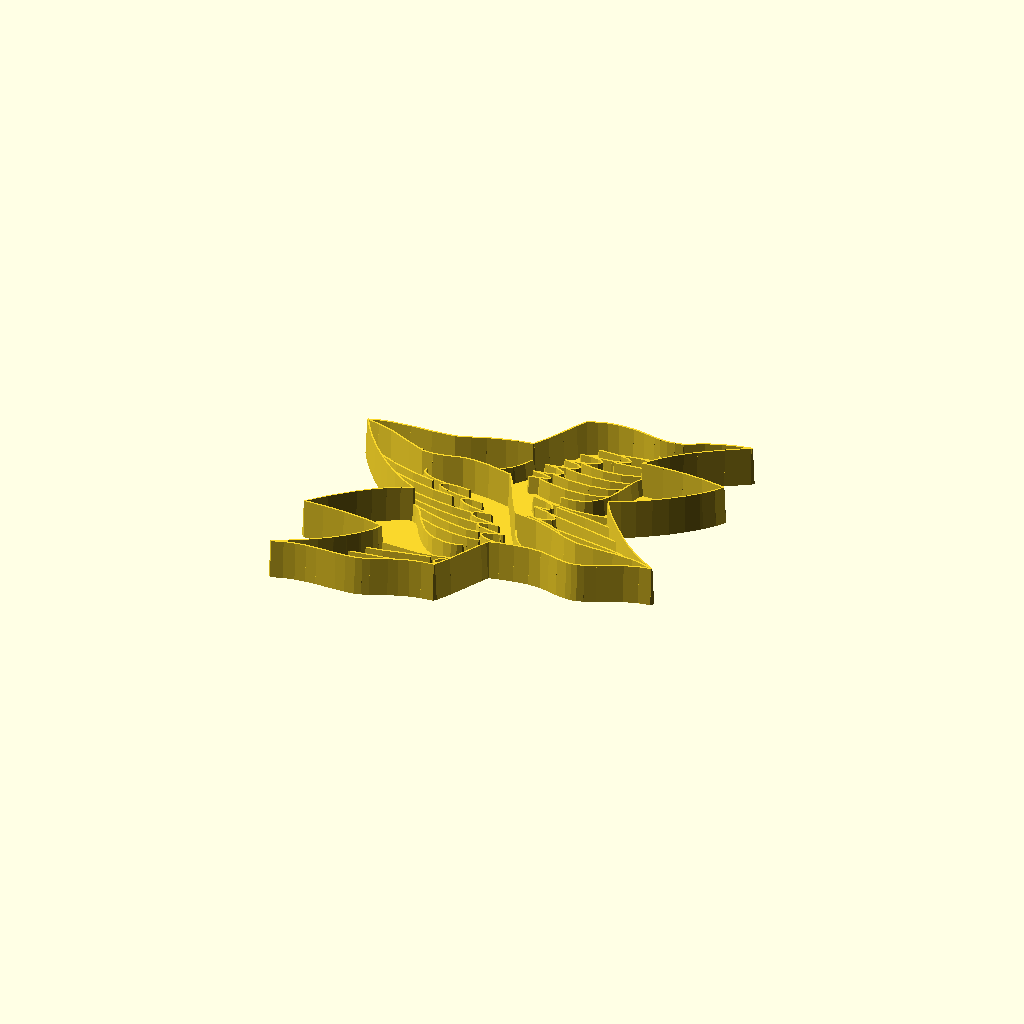
Cell 1: rendered with the file's own defaults.
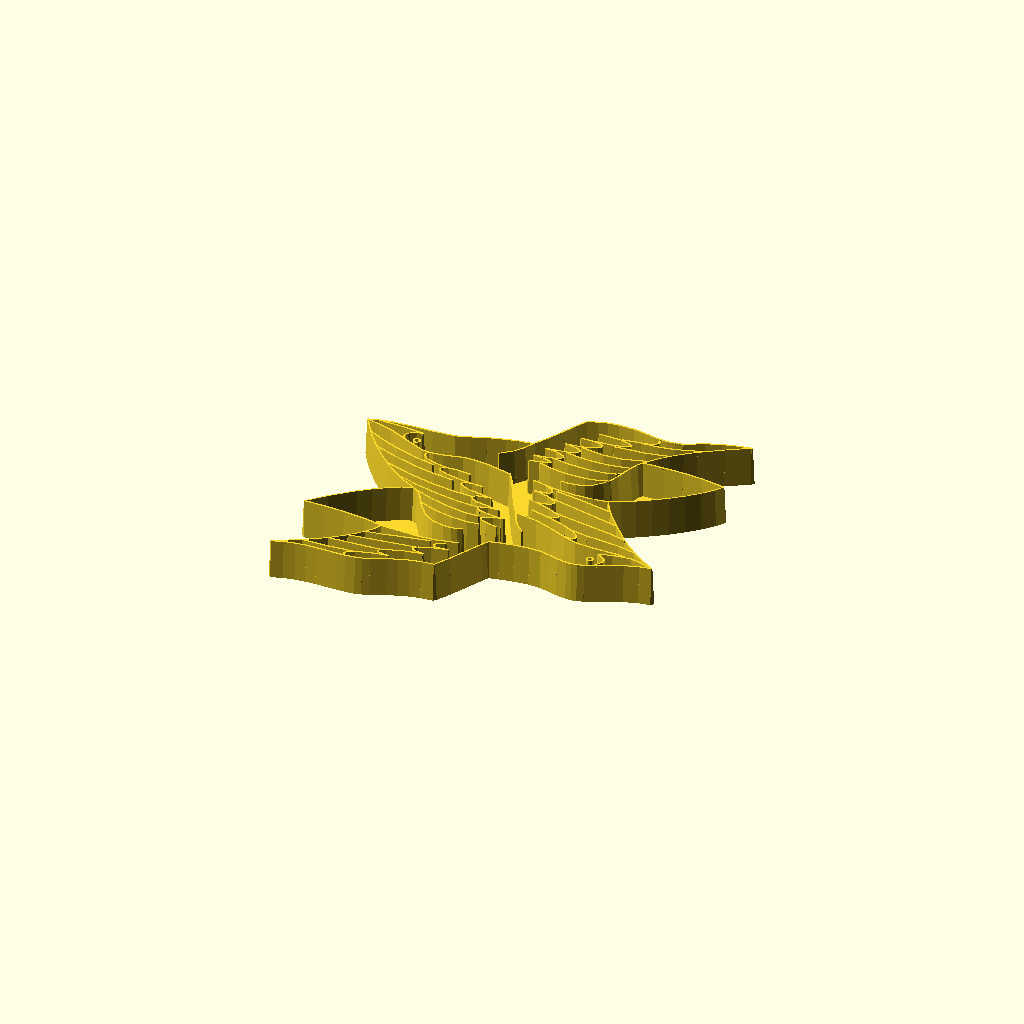
Cell 2: the same model with Cookie_mode = "no".
All cells are drawn from one camera (rotation 55°, 0°, 25°, orthographic, colour scheme Cornfield), so only the parameter changes between them.
Source of the model, inputs/thingiverse/files/thing-1200785/birds.scad:

// Generated from inkscape drawing I made.
// Designed to be pressed into the Sand at the beach
//  - to annoy and intrigue others...
// Author Neon22 Dec 2015

use<scad-utils/morphology.scad>;

// Added customizer so user can get better prints for narrow edge

/* [Escher Birds] */
// Nose to Tail length (mm).
Length = 200;
// Top width of the walls.
Maximum_wall_width = 3;
// Bottom width of internal walls.
Minimum_wall_width = 1; 
// Height of the walls.
Wall_height = 20;
// Thickness of Base.
Base = 2.0;

/* [Cookie Mode] */
// Set to yes for different internal wall height. Ideal for impressing into cookies.
Cookie_mode = "yes"; // [yes, no]
// Inner wall height(from Base).
Inner_height = 10;

/* [Demo] */
// Show a sample tesselation (not for printing)
show_tesselated = "no"; // [yes, no]


/* [Hidden] */
Delta = 0.1;
profile_scale = 25.4/90; //made in inkscape in mm
s = Length / 11; // 11 is length of actual in mm
echo(s);
min_width = Minimum_wall_width / profile_scale / s /2; // div by 2 because cyl uses radius
max_width = Maximum_wall_width / profile_scale / s /2;
base_thick = Base;  // no scale in Z
wall = Wall_height; // no scale in Z
inner_walls = (Cookie_mode == "yes") ? Inner_height : wall;


profile_scale = 25.4/90; //made in inkscape in mm


//---------------------------
// curves

path563071936_0_points = [[-11.966994,-13.357745],[-4.893721,-12.437685]];

module poly_path563071936(h, res=4)  {
  scale([profile_scale, -profile_scale, 1])
  union()  {
    for (t = [0: len(path563071936_0_points)-2]) {
      hull() {
        translate(path563071936_0_points[t]) 
          cylinder(h=h, r1=min_width, r2=max_width, $fn=res);
        translate(path563071936_0_points[t + 1]) 
          cylinder(h=h, r1=min_width, r2=max_width, $fn=res);
      }
    }
  }
}

path563071447005_0_points = [[-6.888285,-14.933905],[-7.800735,-14.818826],[-8.106392,-14.620120],[-7.921491,-14.364461],[-7.362266,-14.078528],[-5.585783,-13.522539],[-3.706819,-13.165565]];

module poly_path563071447005(h, res=4)  {
  scale([profile_scale, -profile_scale, 1])
  union()  {
    for (t = [0: len(path563071447005_0_points)-2]) {
      hull() {
        translate(path563071447005_0_points[t]) 
          cylinder(h=h, r1=min_width, r2=max_width, $fn=res);
        translate(path563071447005_0_points[t + 1]) 
          cylinder(h=h, r1=min_width, r2=max_width, $fn=res);
      }
    }
  }
}

path5630719070_0_points = [[10.234063,1.397965],[7.269069,1.931852],[3.889725,2.425765]];

module poly_path5630719070(h, res=4)  {
  scale([profile_scale, -profile_scale, 1])
  union()  {
    for (t = [0: len(path5630719070_0_points)-2]) {
      hull() {
        translate(path5630719070_0_points[t]) 
          cylinder(h=h, r1=min_width, r2=max_width, $fn=res);
        translate(path5630719070_0_points[t + 1]) 
          cylinder(h=h, r1=min_width, r2=max_width, $fn=res);
      }
    }
  }
}

path56307144706379_0_points = [[2.827733,-0.234265],[3.819386,-0.052616],[4.369996,0.181427],[4.541457,0.448080],[4.395659,0.727556],[3.399860,1.245840],[1.877732,1.577995]];

module poly_path56307144706379(h, res=4)  {
  scale([profile_scale, -profile_scale, 1])
  union()  {
    for (t = [0: len(path56307144706379_0_points)-2]) {
      hull() {
        translate(path56307144706379_0_points[t]) 
          cylinder(h=h, r1=min_width, r2=max_width, $fn=res);
        translate(path56307144706379_0_points[t + 1]) 
          cylinder(h=h, r1=min_width, r2=max_width, $fn=res);
      }
    }
  }
}

path5630714470338565_0_points = [[-0.909071,7.217745],[0.698420,7.449223],[1.609772,7.721487],[1.953734,8.008856],[1.859052,8.285651],[0.868749,8.704805],[-0.331153,8.773515]];

module poly_path5630714470338565(h, res=4)  {
  scale([profile_scale, -profile_scale, 1])
  union()  {
    for (t = [0: len(path5630714470338565_0_points)-2]) {
      hull() {
        translate(path5630714470338565_0_points[t]) 
          cylinder(h=h, r1=min_width, r2=max_width, $fn=res);
        translate(path5630714470338565_0_points[t + 1]) 
          cylinder(h=h, r1=min_width, r2=max_width, $fn=res);
      }
    }
  }
}

path563071447065_0_points = [[-10.791004,-16.687795],[-11.004780,-16.422102],[-10.913503,-16.160587],[-10.018325,-15.668060],[-8.510556,-15.246152],[-6.795276,-14.930805]];

module poly_path563071447065(h, res=4)  {
  scale([profile_scale, -profile_scale, 1])
  union()  {
    for (t = [0: len(path563071447065_0_points)-2]) {
      hull() {
        translate(path563071447065_0_points[t]) 
          cylinder(h=h, r1=min_width, r2=max_width, $fn=res);
        translate(path563071447065_0_points[t + 1]) 
          cylinder(h=h, r1=min_width, r2=max_width, $fn=res);
      }
    }
  }
}

path5630714470335826_0_points = [[-3.735781,0.003505],[-5.919082,0.205828],[-7.393506,0.485999],[-8.230941,0.801999],[-8.503277,1.111809],[-8.282403,1.373410],[-7.640208,1.544785],[-6.648582,1.583912],[-5.379413,1.448775]];

module poly_path5630714470335826(h, res=4)  {
  scale([profile_scale, -profile_scale, 1])
  union()  {
    for (t = [0: len(path5630714470335826_0_points)-2]) {
      hull() {
        translate(path5630714470335826_0_points[t]) 
          cylinder(h=h, r1=min_width, r2=max_width, $fn=res);
        translate(path5630714470335826_0_points[t + 1]) 
          cylinder(h=h, r1=min_width, r2=max_width, $fn=res);
      }
    }
  }
}

path5630714470335267_0_points = [[-0.237837,8.781805],[2.211423,9.149646],[2.801675,9.398341],[3.026001,9.659249],[2.927148,9.909143],[2.547862,10.124795],[1.118972,10.360465]];

module poly_path5630714470335267(h, res=4)  {
  scale([profile_scale, -profile_scale, 1])
  union()  {
    for (t = [0: len(path5630714470335267_0_points)-2]) {
      hull() {
        translate(path5630714470335267_0_points[t]) 
          cylinder(h=h, r1=min_width, r2=max_width, $fn=res);
        translate(path5630714470335267_0_points[t + 1]) 
          cylinder(h=h, r1=min_width, r2=max_width, $fn=res);
      }
    }
  }
}

path563043_0_points = [[-7.751998,-5.075615],[-5.679447,-5.779350],[-3.729846,-6.141638],[-2.060314,-6.220767],[-0.827971,-6.075025]];

module poly_path563043(h, res=4)  {
  scale([profile_scale, -profile_scale, 1])
  union()  {
    for (t = [0: len(path563043_0_points)-2]) {
      hull() {
        translate(path563043_0_points[t]) 
          cylinder(h=h, r1=min_width, r2=max_width, $fn=res);
        translate(path563043_0_points[t + 1]) 
          cylinder(h=h, r1=min_width, r2=max_width, $fn=res);
      }
    }
  }
}

path5626316_0_points = [[9.653944,10.631575],[9.189020,9.949097],[8.825818,9.070020],[8.261920,7.221965],[7.911815,6.401837],[7.404387,5.639770],[6.763635,4.996203],[6.013556,4.531575],[5.171661,4.281687],[4.355254,4.193460],[3.493690,4.210365]];

module poly_path5626316(h, res=4)  {
  scale([profile_scale, -profile_scale, 1])
  union()  {
    for (t = [0: len(path5626316_0_points)-2]) {
      hull() {
        translate(path5626316_0_points[t]) 
          cylinder(h=h, r1=min_width, r2=max_width, $fn=res);
        translate(path5626316_0_points[t + 1]) 
          cylinder(h=h, r1=min_width, r2=max_width, $fn=res);
      }
    }
  }
}

path5833790_0_points = [[-13.050059,4.576755],[-12.947743,4.818409],[-12.700725,4.918505],[-12.453708,4.818408],[-12.351395,4.576755],[-12.453712,4.335108],[-12.700725,4.235015],[-12.947740,4.335107],[-13.050059,4.576755],[-13.050059,4.576755]];

module poly_path5833790(h, res=4)  {
  scale([profile_scale, -profile_scale, 1])
  union()  {
    for (t = [0: len(path5833790_0_points)-2]) {
      hull() {
        translate(path5833790_0_points[t]) 
          cylinder(h=h, r1=min_width, r2=max_width, $fn=res);
        translate(path5833790_0_points[t + 1]) 
          cylinder(h=h, r1=min_width, r2=max_width, $fn=res);
      }
    }
  }
}

path56307625_0_points = [[-15.931854,1.996345],[-13.411497,1.116530],[-11.037823,0.466758],[-8.752934,0.031068],[-6.498931,-0.206495]];

module poly_path56307625(h, res=4)  {
  scale([profile_scale, -profile_scale, 1])
  union()  {
    for (t = [0: len(path56307625_0_points)-2]) {
      hull() {
        translate(path56307625_0_points[t]) 
          cylinder(h=h, r1=min_width, r2=max_width, $fn=res);
        translate(path56307625_0_points[t + 1]) 
          cylinder(h=h, r1=min_width, r2=max_width, $fn=res);
      }
    }
  }
}

path56307971_0_points = [[8.882524,9.230045],[6.830743,8.806527],[4.904745,8.686164],[3.211327,8.783374],[1.857285,9.012575]];

module poly_path56307971(h, res=4)  {
  scale([profile_scale, -profile_scale, 1])
  union()  {
    for (t = [0: len(path56307971_0_points)-2]) {
      hull() {
        translate(path56307971_0_points[t]) 
          cylinder(h=h, r1=min_width, r2=max_width, $fn=res);
        translate(path56307971_0_points[t + 1]) 
          cylinder(h=h, r1=min_width, r2=max_width, $fn=res);
      }
    }
  }
}

path56307144703371_0_points = [[0.940917,-5.786545],[-0.278876,-5.549134],[-0.927941,-5.294315],[-1.115363,-5.036876],[-0.950223,-4.791603],[0.001404,-4.396706],[1.054271,-4.227925]];

module poly_path56307144703371(h, res=4)  {
  scale([profile_scale, -profile_scale, 1])
  union()  {
    for (t = [0: len(path56307144703371_0_points)-2]) {
      hull() {
        translate(path56307144703371_0_points[t]) 
          cylinder(h=h, r1=min_width, r2=max_width, $fn=res);
        translate(path56307144703371_0_points[t + 1]) 
          cylinder(h=h, r1=min_width, r2=max_width, $fn=res);
      }
    }
  }
}

path562609_0_points = [[-9.565688,-3.044685],[-9.054406,-3.337758],[-8.637145,-3.676730],[-8.309330,-4.119665],[-7.586699,-5.345309],[-6.609021,-6.613455],[-5.918580,-7.178431],[-5.257282,-7.524051],[-3.916865,-7.832015],[-3.070253,-7.850612],[-2.478687,-7.725746],[-2.018186,-7.491955]];

module poly_path562609(h, res=4)  {
  scale([profile_scale, -profile_scale, 1])
  union()  {
    for (t = [0: len(path562609_0_points)-2]) {
      hull() {
        translate(path562609_0_points[t]) 
          cylinder(h=h, r1=min_width, r2=max_width, $fn=res);
        translate(path562609_0_points[t + 1]) 
          cylinder(h=h, r1=min_width, r2=max_width, $fn=res);
      }
    }
  }
}

path5630760494_0_points = [[14.345773,14.979815],[11.496805,14.067003],[9.873226,13.773809],[8.044415,13.640415]];

module poly_path5630760494(h, res=4)  {
  scale([profile_scale, -profile_scale, 1])
  union()  {
    for (t = [0: len(path5630760494_0_points)-2]) {
      hull() {
        translate(path5630760494_0_points[t]) 
          cylinder(h=h, r1=min_width, r2=max_width, $fn=res);
        translate(path5630760494_0_points[t + 1]) 
          cylinder(h=h, r1=min_width, r2=max_width, $fn=res);
      }
    }
  }
}

path5630714250_0_points = [[11.881869,-0.592325],[7.793949,0.284740],[3.784425,1.095415]];

module poly_path5630714250(h, res=4)  {
  scale([profile_scale, -profile_scale, 1])
  union()  {
    for (t = [0: len(path5630714250_0_points)-2]) {
      hull() {
        translate(path5630714250_0_points[t]) 
          cylinder(h=h, r1=min_width, r2=max_width, $fn=res);
        translate(path5630714250_0_points[t + 1]) 
          cylinder(h=h, r1=min_width, r2=max_width, $fn=res);
      }
    }
  }
}

path56307144703693_0_points = [[1.805880,1.589715],[3.120947,1.706221],[3.426061,1.867095],[3.531790,2.068530],[3.251784,2.509529],[2.494304,2.862105]];

module poly_path56307144703693(h, res=4)  {
  scale([profile_scale, -profile_scale, 1])
  union()  {
    for (t = [0: len(path56307144703693_0_points)-2]) {
      hull() {
        translate(path56307144703693_0_points[t]) 
          cylinder(h=h, r1=min_width, r2=max_width, $fn=res);
        translate(path56307144703693_0_points[t + 1]) 
          cylinder(h=h, r1=min_width, r2=max_width, $fn=res);
      }
    }
  }
}

path5630714242_0_points = [[-10.606747,-12.054185],[-8.815957,-11.781268],[-7.152541,-11.412570],[-4.032218,-10.807285]];

module poly_path5630714242(h, res=4)  {
  scale([profile_scale, -profile_scale, 1])
  union()  {
    for (t = [0: len(path5630714242_0_points)-2]) {
      hull() {
        translate(path5630714242_0_points[t]) 
          cylinder(h=h, r1=min_width, r2=max_width, $fn=res);
        translate(path5630714242_0_points[t + 1]) 
          cylinder(h=h, r1=min_width, r2=max_width, $fn=res);
      }
    }
  }
}

path5630714470335601_0_points = [[12.694868,-7.742335],[13.261843,-6.923614],[13.266050,-6.616365],[13.144639,-6.368657],[12.706669,-6.026277],[12.311342,-5.845285],[13.674293,-5.392659],[15.632635,-5.176785]];

module poly_path5630714470335601(h, res=4)  {
  scale([profile_scale, -profile_scale, 1])
  union()  {
    for (t = [0: len(path5630714470335601_0_points)-2]) {
      hull() {
        translate(path5630714470335601_0_points[t]) 
          cylinder(h=h, r1=min_width, r2=max_width, $fn=res);
        translate(path5630714470335601_0_points[t + 1]) 
          cylinder(h=h, r1=min_width, r2=max_width, $fn=res);
      }
    }
  }
}

path563070191_0_points = [[9.924926,11.026585],[7.373892,10.301503],[5.452875,10.144045],[4.010369,10.292137],[2.894867,10.483705]];

module poly_path563070191(h, res=4)  {
  scale([profile_scale, -profile_scale, 1])
  union()  {
    for (t = [0: len(path563070191_0_points)-2]) {
      hull() {
        translate(path563070191_0_points[t]) 
          cylinder(h=h, r1=min_width, r2=max_width, $fn=res);
        translate(path563070191_0_points[t + 1]) 
          cylinder(h=h, r1=min_width, r2=max_width, $fn=res);
      }
    }
  }
}

path56307144703353137_0_points = [[1.242369,10.347535],[2.715732,10.520162],[3.766657,10.776872],[4.412292,11.078438],[4.669780,11.385634],[4.556268,11.659233],[4.088901,11.860009],[3.284825,11.948735],[2.161184,11.886185]];

module poly_path56307144703353137(h, res=4)  {
  scale([profile_scale, -profile_scale, 1])
  union()  {
    for (t = [0: len(path56307144703353137_0_points)-2]) {
      hull() {
        translate(path56307144703353137_0_points[t]) 
          cylinder(h=h, r1=min_width, r2=max_width, $fn=res);
        translate(path56307144703353137_0_points[t + 1]) 
          cylinder(h=h, r1=min_width, r2=max_width, $fn=res);
      }
    }
  }
}

path5630210_0_points = [[-9.143661,-3.263015],[-6.952445,-4.053832],[-4.741778,-4.607702],[-2.811179,-4.878414],[-1.460169,-4.819755]];

module poly_path5630210(h, res=4)  {
  scale([profile_scale, -profile_scale, 1])
  union()  {
    for (t = [0: len(path5630210_0_points)-2]) {
      hull() {
        translate(path5630210_0_points[t]) 
          cylinder(h=h, r1=min_width, r2=max_width, $fn=res);
        translate(path5630210_0_points[t + 1]) 
          cylinder(h=h, r1=min_width, r2=max_width, $fn=res);
      }
    }
  }
}

path5628690_0_points = [[9.337450,2.957325],[7.715923,2.693643],[5.680267,2.595780],[3.377200,2.738352],[0.953440,3.195975]];

module poly_path5628690(h, res=4)  {
  scale([profile_scale, -profile_scale, 1])
  union()  {
    for (t = [0: len(path5628690_0_points)-2]) {
      hull() {
        translate(path5628690_0_points[t]) 
          cylinder(h=h, r1=min_width, r2=max_width, $fn=res);
        translate(path5628690_0_points[t + 1]) 
          cylinder(h=h, r1=min_width, r2=max_width, $fn=res);
      }
    }
  }
}

path56307516_0_points = [[-15.763705,-16.055275],[-13.096846,-15.983741],[-10.211270,-15.735995]];

module poly_path56307516(h, res=4)  {
  scale([profile_scale, -profile_scale, 1])
  union()  {
    for (t = [0: len(path56307516_0_points)-2]) {
      hull() {
        translate(path56307516_0_points[t]) 
          cylinder(h=h, r1=min_width, r2=max_width, $fn=res);
        translate(path56307516_0_points[t + 1]) 
          cylinder(h=h, r1=min_width, r2=max_width, $fn=res);
      }
    }
  }
}

path56307144703667_0_points = [[4.869563,-2.054575],[5.805809,-1.741533],[5.916431,-1.536655],[5.758107,-1.299265],[4.542790,-0.726130],[1.976190,-0.020485]];

module poly_path56307144703667(h, res=4)  {
  scale([profile_scale, -profile_scale, 1])
  union()  {
    for (t = [0: len(path56307144703667_0_points)-2]) {
      hull() {
        translate(path56307144703667_0_points[t]) 
          cylinder(h=h, r1=min_width, r2=max_width, $fn=res);
        translate(path56307144703667_0_points[t + 1]) 
          cylinder(h=h, r1=min_width, r2=max_width, $fn=res);
      }
    }
  }
}



path5630714450_0_points = [[-10.748440,3.163585],[-10.902939,2.835351],[-10.869611,2.550480],[-10.326452,2.094263],[-9.292909,1.761798],[-7.942931,1.519955]];

module poly_path5630714450(h, res=4)  {
  scale([profile_scale, -profile_scale, 1])
  union()  {
    for (t = [0: len(path5630714450_0_points)-2]) {
      hull() {
        translate(path5630714450_0_points[t]) 
          cylinder(h=h, r1=min_width, r2=max_width, $fn=res);
        translate(path5630714450_0_points[t + 1]) 
          cylinder(h=h, r1=min_width, r2=max_width, $fn=res);
      }
    }
  }
}

path563075853_0_points = [[15.542853,-4.104605],[13.503363,-3.674225],[11.692787,-3.526036],[9.921461,-3.423967],[7.999720,-3.131945]];

module poly_path563075853(h, res=4)  {
  scale([profile_scale, -profile_scale, 1])
  union()  {
    for (t = [0: len(path563075853_0_points)-2]) {
      hull() {
        translate(path563075853_0_points[t]) 
          cylinder(h=h, r1=min_width, r2=max_width, $fn=res);
        translate(path563075853_0_points[t + 1]) 
          cylinder(h=h, r1=min_width, r2=max_width, $fn=res);
      }
    }
  }
}

path56307144841_0_points = [[9.338424,15.046255],[9.612096,14.606127],[9.556343,14.263136],[9.231654,14.001166],[8.698518,13.804099],[5.691303,13.342505]];

module poly_path56307144841(h, res=4)  {
  scale([profile_scale, -profile_scale, 1])
  union()  {
    for (t = [0: len(path56307144841_0_points)-2]) {
      hull() {
        translate(path56307144841_0_points[t]) 
          cylinder(h=h, r1=min_width, r2=max_width, $fn=res);
        translate(path56307144841_0_points[t + 1]) 
          cylinder(h=h, r1=min_width, r2=max_width, $fn=res);
      }
    }
  }
}

path563071447033507_0_points = [[-0.190302,-3.000665],[-2.648955,-2.635955],[-3.248834,-2.390470],[-3.484197,-2.133241],[-3.396381,-1.887027],[-3.026723,-1.674584],[-1.607227,-1.442045]];

module poly_path563071447033507(h, res=4)  {
  scale([profile_scale, -profile_scale, 1])
  union()  {
    for (t = [0: len(path563071447033507_0_points)-2]) {
      hull() {
        translate(path563071447033507_0_points[t]) 
          cylinder(h=h, r1=min_width, r2=max_width, $fn=res);
        translate(path563071447033507_0_points[t + 1]) 
          cylinder(h=h, r1=min_width, r2=max_width, $fn=res);
      }
    }
  }
}

path563071447033812_0_points = [[0.801546,-4.304235],[-0.818861,-4.084811],[-1.764263,-3.844326],[-2.156364,-3.601886],[-2.116865,-3.376594],[-1.229885,-3.053872],[-0.076948,-3.028995]];

module poly_path563071447033812(h, res=4)  {
  scale([profile_scale, -profile_scale, 1])
  union()  {
    for (t = [0: len(path563071447033812_0_points)-2]) {
      hull() {
        translate(path563071447033812_0_points[t]) 
          cylinder(h=h, r1=min_width, r2=max_width, $fn=res);
        translate(path563071447033812_0_points[t + 1]) 
          cylinder(h=h, r1=min_width, r2=max_width, $fn=res);
      }
    }
  }
}

path583305_0_points = [[12.185353,-6.925185],[12.096460,-6.680504],[11.881840,-6.579155],[11.667223,-6.680506],[11.578330,-6.925185],[11.667226,-7.169858],[11.881840,-7.271205],[12.096457,-7.169859],[12.185353,-6.925185],[12.185353,-6.925185]];

module poly_path583305(h, res=4)  {
  scale([profile_scale, -profile_scale, 1])
  union()  {
    for (t = [0: len(path583305_0_points)-2]) {
      hull() {
        translate(path583305_0_points[t]) 
          cylinder(h=h, r1=min_width, r2=max_width, $fn=res);
        translate(path583305_0_points[t + 1]) 
          cylinder(h=h, r1=min_width, r2=max_width, $fn=res);
      }
    }
  }
}

path56307144703358922_0_points = [[3.450536,11.958765],[5.450641,12.111943],[6.680159,12.339743],[7.239690,12.607485],[7.229832,12.880485],[6.751185,13.124063],[5.904349,13.303537],[3.508506,13.331445]];

module poly_path56307144703358922(h, res=4)  {
  scale([profile_scale, -profile_scale, 1])
  union()  {
    for (t = [0: len(path56307144703358922_0_points)-2]) {
      hull() {
        translate(path56307144703358922_0_points[t]) 
          cylinder(h=h, r1=min_width, r2=max_width, $fn=res);
        translate(path56307144703358922_0_points[t + 1]) 
          cylinder(h=h, r1=min_width, r2=max_width, $fn=res);
      }
    }
  }
}

path5630746_0_points = [[-11.790487,-1.753525],[-9.462744,-2.432461],[-6.907084,-2.982489],[-4.392388,-3.344999],[-2.187534,-3.461385]];

module poly_path5630746(h, res=4)  {
  scale([profile_scale, -profile_scale, 1])
  union()  {
    for (t = [0: len(path5630746_0_points)-2]) {
      hull() {
        translate(path5630746_0_points[t]) 
          cylinder(h=h, r1=min_width, r2=max_width, $fn=res);
        translate(path5630746_0_points[t + 1]) 
          cylinder(h=h, r1=min_width, r2=max_width, $fn=res);
      }
    }
  }
}

path563076195_0_points = [[11.563719,12.759495],[9.210779,12.260566],[5.830331,11.956705]];

module poly_path563076195(h, res=4)  {
  scale([profile_scale, -profile_scale, 1])
  union()  {
    for (t = [0: len(path563076195_0_points)-2]) {
      hull() {
        translate(path563076195_0_points[t]) 
          cylinder(h=h, r1=min_width, r2=max_width, $fn=res);
        translate(path563076195_0_points[t + 1]) 
          cylinder(h=h, r1=min_width, r2=max_width, $fn=res);
      }
    }
  }
}

path5630922_0_points = [[7.827118,6.258455],[6.659760,5.874797],[5.509678,5.658287],[3.350449,5.609506],[1.527646,5.877700],[0.219487,6.228455]];

module poly_path5630922(h, res=4)  {
  scale([profile_scale, -profile_scale, 1])
  union()  {
    for (t = [0: len(path5630922_0_points)-2]) {
      hull() {
        translate(path5630922_0_points[t]) 
          cylinder(h=h, r1=min_width, r2=max_width, $fn=res);
        translate(path5630922_0_points[t + 1]) 
          cylinder(h=h, r1=min_width, r2=max_width, $fn=res);
      }
    }
  }
}

path5630760449_0_points = [[-17.594387,4.136845],[-15.888908,3.290976],[-13.941342,2.528851],[-11.790319,1.895796],[-9.474470,1.437135]];

module poly_path5630760449(h, res=4)  {
  scale([profile_scale, -profile_scale, 1])
  union()  {
    for (t = [0: len(path5630760449_0_points)-2]) {
      hull() {
        translate(path5630760449_0_points[t]) 
          cylinder(h=h, r1=min_width, r2=max_width, $fn=res);
        translate(path5630760449_0_points[t + 1]) 
          cylinder(h=h, r1=min_width, r2=max_width, $fn=res);
      }
    }
  }
}

path4303_0_points = [[-18.686609,5.872895],[-17.348725,5.596487],[-15.755608,5.138565],[-13.256920,4.038301],[-11.446259,3.275065],[-10.249588,3.208429],[-9.161636,3.372666],[-7.136912,3.857395],[-5.845427,3.885952],[-4.244393,3.717399],[-1.685617,3.187995],[-1.088633,2.290011],[-0.230847,0.649148],[0.736965,-1.198172],[1.664028,-2.715525],[4.190734,-3.101697],[6.229737,-3.794590],[7.910589,-4.507920],[9.362844,-4.955405],[11.451079,-5.072737],[13.568822,-5.050282],[15.784947,-5.199882],[16.951426,-5.436651],[18.168328,-5.833375]];

module poly_path4303(h, res=4)  {
  scale([profile_scale, -profile_scale, 1])
  union()  {
    for (t = [0: len(path4303_0_points)-2]) {
      hull() {
        translate(path4303_0_points[t]) 
          cylinder(h=h, r1=min_width, r2=max_width, $fn=res);
        translate(path4303_0_points[t + 1]) 
          cylinder(h=h, r1=min_width, r2=max_width, $fn=res);
      }
    }
  }
}

path562483_0_points = [[1.694154,-2.731085],[2.186536,-3.754812],[2.782087,-4.631978],[3.592833,-5.394905]];

module poly_path562483(h, res=4)  {
  scale([profile_scale, -profile_scale, 1])
  union()  {
    for (t = [0: len(path562483_0_points)-2]) {
      hull() {
        translate(path562483_0_points[t]) 
          cylinder(h=h, r1=min_width, r2=max_width, $fn=res);
        translate(path562483_0_points[t + 1]) 
          cylinder(h=h, r1=min_width, r2=max_width, $fn=res);
      }
    }
  }
}

path563071447033936_0_points = [[-0.948251,6.176275],[0.939394,6.590230],[1.146071,6.767438],[1.003007,6.920738],[0.092716,7.143429],[-0.941351,7.233935]];

module poly_path563071447033936(h, res=4)  {
  scale([profile_scale, -profile_scale, 1])
  union()  {
    for (t = [0: len(path563071447033936_0_points)-2]) {
      hull() {
        translate(path563071447033936_0_points[t]) 
          cylinder(h=h, r1=min_width, r2=max_width, $fn=res);
        translate(path563071447033936_0_points[t + 1]) 
          cylinder(h=h, r1=min_width, r2=max_width, $fn=res);
      }
    }
  }
}

path563071210_0_points = [[13.672292,-2.502415],[11.916573,-2.105792],[9.900200,-1.798784],[5.530834,-1.149085]];

module poly_path563071210(h, res=4)  {
  scale([profile_scale, -profile_scale, 1])
  union()  {
    for (t = [0: len(path563071210_0_points)-2]) {
      hull() {
        translate(path563071210_0_points[t]) 
          cylinder(h=h, r1=min_width, r2=max_width, $fn=res);
        translate(path563071210_0_points[t + 1]) 
          cylinder(h=h, r1=min_width, r2=max_width, $fn=res);
      }
    }
  }
}

path563071447818_0_points = [[7.557497,-4.364285],[8.305531,-4.509092],[8.836704,-4.440624],[9.070498,-4.195208],[8.926393,-3.809170],[8.323872,-3.318837],[7.182415,-2.760536],[5.421504,-2.170593],[2.960620,-1.585335]];

module poly_path563071447818(h, res=4)  {
  scale([profile_scale, -profile_scale, 1])
  union()  {
    for (t = [0: len(path563071447818_0_points)-2]) {
      hull() {
        translate(path563071447818_0_points[t]) 
          cylinder(h=h, r1=min_width, r2=max_width, $fn=res);
        translate(path563071447818_0_points[t + 1]) 
          cylinder(h=h, r1=min_width, r2=max_width, $fn=res);
      }
    }
  }
}

path5630714470335342_0_points = [[-1.610394,-1.470085],[-4.256790,-1.050912],[-5.027585,-0.759764],[-5.428552,-0.464511],[-5.458517,-0.202855],[-5.116312,-0.012497],[-4.400764,0.068860],[-3.310704,0.003515]];

module poly_path5630714470335342(h, res=4)  {
  scale([profile_scale, -profile_scale, 1])
  union()  {
    for (t = [0: len(path5630714470335342_0_points)-2]) {
      hull() {
        translate(path5630714470335342_0_points[t]) 
          cylinder(h=h, r1=min_width, r2=max_width, $fn=res);
        translate(path5630714470335342_0_points[t + 1]) 
          cylinder(h=h, r1=min_width, r2=max_width, $fn=res);
      }
    }
  }
}

path5630714470324_0_points = [[-1.851315,-11.512655],[-2.996365,-11.578784],[-3.284731,-11.465063],[-3.402878,-11.290647],[-3.186170,-10.871219],[-2.461561,-10.543475]];

module poly_path5630714470324(h, res=4)  {
  scale([profile_scale, -profile_scale, 1])
  union()  {
    for (t = [0: len(path5630714470324_0_points)-2]) {
      hull() {
        translate(path5630714470324_0_points[t]) 
          cylinder(h=h, r1=min_width, r2=max_width, $fn=res);
        translate(path5630714470324_0_points[t + 1]) 
          cylinder(h=h, r1=min_width, r2=max_width, $fn=res);
      }
    }
  }
}

path563071202_0_points = [[-13.526873,-14.630795],[-10.298199,-14.450632],[-7.764724,-14.264275]];

module poly_path563071202(h, res=4)  {
  scale([profile_scale, -profile_scale, 1])
  union()  {
    for (t = [0: len(path563071202_0_points)-2]) {
      hull() {
        translate(path563071202_0_points[t]) 
          cylinder(h=h, r1=min_width, r2=max_width, $fn=res);
        translate(path563071202_0_points[t + 1]) 
          cylinder(h=h, r1=min_width, r2=max_width, $fn=res);
      }
    }
  }
}

path562892_0_points = [[-9.660141,-10.471255],[-5.381894,-10.620914],[-3.430991,-10.428481],[-1.281386,-9.929065]];

module poly_path562892(h, res=4)  {
  scale([profile_scale, -profile_scale, 1])
  union()  {
    for (t = [0: len(path562892_0_points)-2]) {
      hull() {
        translate(path562892_0_points[t]) 
          cylinder(h=h, r1=min_width, r2=max_width, $fn=res);
        translate(path562892_0_points[t + 1]) 
          cylinder(h=h, r1=min_width, r2=max_width, $fn=res);
      }
    }
  }
}

path5624129_0_points = [[-1.801681,9.031355],[-2.359186,7.929975],[-3.109408,6.952929],[-4.221356,6.046915]];

module poly_path5624129(h, res=4)  {
  scale([profile_scale, -profile_scale, 1])
  union()  {
    for (t = [0: len(path5624129_0_points)-2]) {
      hull() {
        translate(path5624129_0_points[t]) 
          cylinder(h=h, r1=min_width, r2=max_width, $fn=res);
        translate(path5624129_0_points[t + 1]) 
          cylinder(h=h, r1=min_width, r2=max_width, $fn=res);
      }
    }
  }
}

path56307144703356440_0_points = [[-14.082223,4.398535],[-14.208196,4.729256],[-14.190913,5.023493],[-14.058596,5.280076],[-13.839469,5.497834],[-13.253678,5.812197],[-12.659328,5.957225],[-14.043082,6.117716],[-15.344692,6.186355],[-17.633552,6.223815]];

module poly_path56307144703356440(h, res=4)  {
  scale([profile_scale, -profile_scale, 1])
  union()  {
    for (t = [0: len(path56307144703356440_0_points)-2]) {
      hull() {
        translate(path56307144703356440_0_points[t]) 
          cylinder(h=h, r1=min_width, r2=max_width, $fn=res);
        translate(path56307144703356440_0_points[t + 1]) 
          cylinder(h=h, r1=min_width, r2=max_width, $fn=res);
      }
    }
  }
}

path56307033_0_points = [[-13.819695,-0.134705],[-10.930203,-1.041384],[-8.172899,-1.613384],[-5.664917,-1.917407],[-3.523388,-2.020155]];

module poly_path56307033(h, res=4)  {
  scale([profile_scale, -profile_scale, 1])
  union()  {
    for (t = [0: len(path56307033_0_points)-2]) {
      hull() {
        translate(path56307033_0_points[t]) 
          cylinder(h=h, r1=min_width, r2=max_width, $fn=res);
        translate(path56307033_0_points[t + 1]) 
          cylinder(h=h, r1=min_width, r2=max_width, $fn=res);
      }
    }
  }
}

path56302392_0_points = [[8.494777,8.088795],[8.041445,7.707626],[7.286116,7.436030],[5.205183,7.179861],[2.923398,7.236910],[1.112184,7.523795]];

module poly_path56302392(h, res=4)  {
  scale([profile_scale, -profile_scale, 1])
  union()  {
    for (t = [0: len(path56302392_0_points)-2]) {
      hull() {
        translate(path56302392_0_points[t]) 
          cylinder(h=h, r1=min_width, r2=max_width, $fn=res);
        translate(path56302392_0_points[t + 1]) 
          cylinder(h=h, r1=min_width, r2=max_width, $fn=res);
      }
    }
  }
}

path5630714470619_0_points = [[-3.736792,-13.178965],[-4.642538,-13.043616],[-5.053937,-12.844367],[-5.052841,-12.602645],[-4.721102,-12.339880],[-3.393104,-11.836938],[-1.724759,-11.506975]];

module poly_path5630714470619(h, res=4)  {
  scale([profile_scale, -profile_scale, 1])
  union()  {
    for (t = [0: len(path5630714470619_0_points)-2]) {
      hull() {
        translate(path5630714470619_0_points[t]) 
          cylinder(h=h, r1=min_width, r2=max_width, $fn=res);
        translate(path5630714470619_0_points[t + 1]) 
          cylinder(h=h, r1=min_width, r2=max_width, $fn=res);
      }
    }
  }
}

// The outline
path54002100430_0_points = [[13.206317,-2.004865],[11.020408,0.411180],[9.971924,1.772325],[9.580512,2.402231],[9.324022,2.964475],[10.530342,3.530334],[11.866703,4.271712],[13.263524,5.148960],[14.651222,6.122429],[15.960218,7.152469],[17.120929,8.199433],[18.063776,9.223671],[18.719177,10.185535],[16.224163,10.553695],[14.020688,10.687661],[11.885608,10.667624],[9.595781,10.573775],[10.563543,11.743839],[11.601739,12.795421],[12.694965,13.745397],[13.827816,14.610645],[16.150785,16.154467],[18.447416,17.561905],[16.952484,17.269671],[15.462092,16.891581],[13.841148,16.280034],[11.954564,15.287425],[11.059130,15.100452],[10.246256,15.034018],[9.501531,15.059823],[8.810547,15.149567],[7.532163,15.407673],[6.295832,15.581935],[4.698086,15.593155],[3.532353,15.459174],[2.531811,15.187461],[1.429641,14.785485],[0.737070,13.578310],[-0.048960,12.047189],[-0.909996,10.444058],[-1.827586,9.020855],[-3.348927,8.793386],[-4.591543,8.540884],[-6.477111,7.991081],[-7.957297,7.432055],[-9.505111,6.924415],[-11.980593,6.713804],[-14.299064,6.641694],[-16.524075,6.453295],[-17.621393,6.235864],[-18.719177,5.893815],[-17.936908,4.609346],[-17.018768,3.312806],[-15.979518,2.033642],[-14.833918,0.801302],[-13.596727,-0.354765],[-12.282707,-1.405112],[-10.906616,-2.320291],[-9.483215,-3.070855],[-10.661097,-3.545486],[-11.894003,-4.218351],[-13.146128,-5.042210],[-14.381669,-5.969825],[-16.659778,-7.947364],[-18.441898,-9.773055],[-16.374394,-9.750047],[-14.037657,-9.828241],[-11.705237,-10.050715],[-10.626131,-10.229518],[-9.650686,-10.460545],[-9.881640,-10.980456],[-10.207112,-11.497260],[-11.066533,-12.503266],[-12.078797,-13.441999],[-13.093751,-14.276895],[-14.374385,-15.200013],[-15.672811,-15.984995],[-18.515644,-17.561905],[-17.295493,-17.162584],[-16.120455,-16.918968],[-14.983689,-16.793492],[-13.878358,-16.748593],[-11.734644,-16.750271],[-10.682584,-16.721722],[-9.634605,-16.623495],[-8.928955,-16.450876],[-8.182350,-16.176010],[-6.501498,-15.462680],[-5.534862,-15.095786],[-4.462495,-14.769788],[-3.268202,-14.520469],[-1.935789,-14.383615],[-1.008725,-12.866262],[-0.040913,-11.018943],[0.816873,-9.378079],[1.157388,-8.802701],[1.413855,-8.480095],[2.455034,-8.216596],[3.972633,-7.950691],[5.573667,-7.782138],[6.865150,-7.810695],[7.866898,-8.034405],[8.889875,-8.295424],[9.977827,-8.459661],[10.559839,-8.463583],[11.174498,-8.393025],[11.851123,-8.141334],[12.985159,-7.629781],[15.483845,-6.529525],[16.964469,-6.082836],[18.213010,-5.850295],[16.758399,-4.964085],[15.445231,-4.030083],[14.264279,-3.044829],[13.206317,-2.004865],[13.206317,-2.004865]];

module poly_path54002100430(h, res=4)  {
	height = h+base_thick;
  scale([profile_scale, -profile_scale, 1])
  union()  {
	translate([0,0,h-Delta]) {
		linear_extrude(height=base_thick+Delta)
			polygon(path54002100430_0_points);
		}
    for (t = [0: len(path54002100430_0_points)-2]) {
      hull() {
        translate(path54002100430_0_points[t]) 
          cylinder(h=height, r1=min_width, r2=max_width, $fn=res);
        translate(path54002100430_0_points[t + 1]) 
          cylinder(h=height, r1=min_width, r2=max_width, $fn=res);
      }
    }
  }
}



// The shapes
module birds() {
	union() {
		z_offset = (Cookie_mode == "yes") ? wall - Inner_height : 0;
		translate([0,0,z_offset]) {
			poly_path563071936(inner_walls);
			poly_path563071447005(inner_walls);
			poly_path5630719070(inner_walls);
			poly_path56307144706379(inner_walls);
			poly_path5630714470338565(inner_walls);
			poly_path563071447065(inner_walls);
			poly_path5630714470335826(inner_walls);
			poly_path5630714470335267(inner_walls);
			poly_path563043(inner_walls);
			poly_path5626316(inner_walls);
			poly_path5833790(inner_walls);
			poly_path56307625(inner_walls);
			poly_path56307971(inner_walls);
			poly_path56307144703371(inner_walls);
			poly_path562609(inner_walls);
			poly_path5630760494(inner_walls);
			poly_path5630714250(inner_walls);
			poly_path56307144703693(inner_walls);
			poly_path5630714242(inner_walls);
			poly_path5630714470335601(inner_walls);
			poly_path563070191(inner_walls);
			poly_path56307144703353137(inner_walls);
			poly_path5630210(inner_walls);
			poly_path5628690(inner_walls);
			poly_path56307516(inner_walls);
			poly_path56307144703667(inner_walls);
			poly_path5630714450(inner_walls);
			poly_path563075853(inner_walls);
			poly_path56307144841(inner_walls);
			poly_path563071447033507(inner_walls);
			poly_path563071447033812(inner_walls);
			poly_path583305(inner_walls);
			poly_path56307144703358922(inner_walls);
			poly_path5630746(inner_walls);
			poly_path563076195(inner_walls);
			poly_path5630922(inner_walls);
			poly_path5630760449(inner_walls);
			poly_path562483(inner_walls);
			poly_path563071447033936(inner_walls);
			poly_path563071210(inner_walls);
			poly_path563071447818(inner_walls);
			poly_path5630714470335342(inner_walls);
			poly_path5630714470324(inner_walls);
			poly_path563071202(inner_walls);
			poly_path562892(inner_walls);
			poly_path5624129(inner_walls);
			poly_path56307144703356440(inner_walls);
			poly_path56307033(inner_walls);
			poly_path56302392(inner_walls);
			poly_path5630714470619(inner_walls);
		}
	poly_path54002100430(wall);
	poly_path4303(wall);
	}
}

if (show_tesselated == "no") {
	scale([s,s,1])
	rotate([180,0,0])
	translate([0,0,-wall-base_thick])
		birds();
} else {
	// tessellate example
	col = [[1,0,0], [1,1,0], [0,1,1], [1,0,1] ];
	move = [[3,-4.3,0],
			[-5,1.5,0],
			[-5,-5.15,0],
			[3,-11,0]
			];
	translate([0, -Length/3, 0])
	rotate([180,0,0])
	scale([s,s,1])
	for (i=[1:len(move)]) {
		translate(move[i-1])
		// rotate([0,0,i*120])
		color(col[i-1])
		birds();
	}
}
Customizer parameters (derived from the source; name, type, default, range or options):
Length: number, default 200
Maximum_wall_width: number, default 3
Minimum_wall_width: number, default 1
Wall_height: number, default 20
Base: number, default 2
Cookie_mode: string, default "yes", options "yes", "no"
Inner_height: number, default 10
show_tesselated: string, default "no", options "yes", "no"
